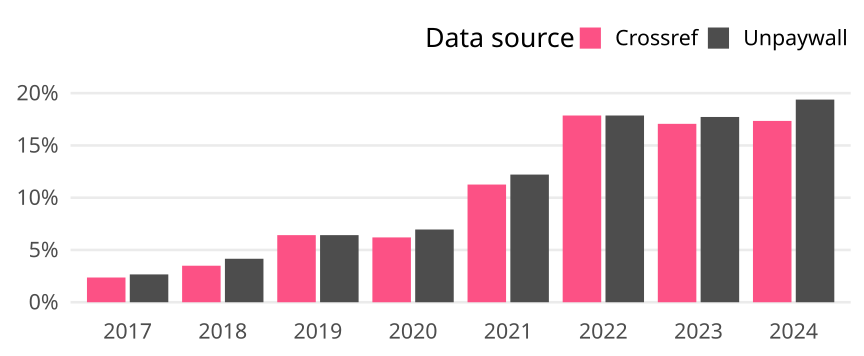

Data behind this chart, as committed beside it:
cr_year, cat, article_total, name, oa_articles, oa_share
2017, Global, 676, Crossref, 16, 0.02367
2017, Global, 676, Unpaywall, 18, 0.02663
2018, Global, 601, Crossref, 21, 0.03494
2018, Global, 601, Unpaywall, 25, 0.0416
2019, Global, 514, Crossref, 33, 0.0642
2019, Global, 514, Unpaywall, 33, 0.0642
2020, Global, 661, Crossref, 41, 0.06203
2020, Global, 661, Unpaywall, 46, 0.06959
2021, Global, 524, Crossref, 59, 0.1126
2021, Global, 524, Unpaywall, 64, 0.1221
2022, Global, 431, Crossref, 77, 0.1787
2022, Global, 431, Unpaywall, 77, 0.1787
2023, Global, 457, Crossref, 78, 0.1707
2023, Global, 457, Unpaywall, 81, 0.1772
2024, Global, 196, Crossref, 34, 0.1735
2024, Global, 196, Unpaywall, 38, 0.1939
